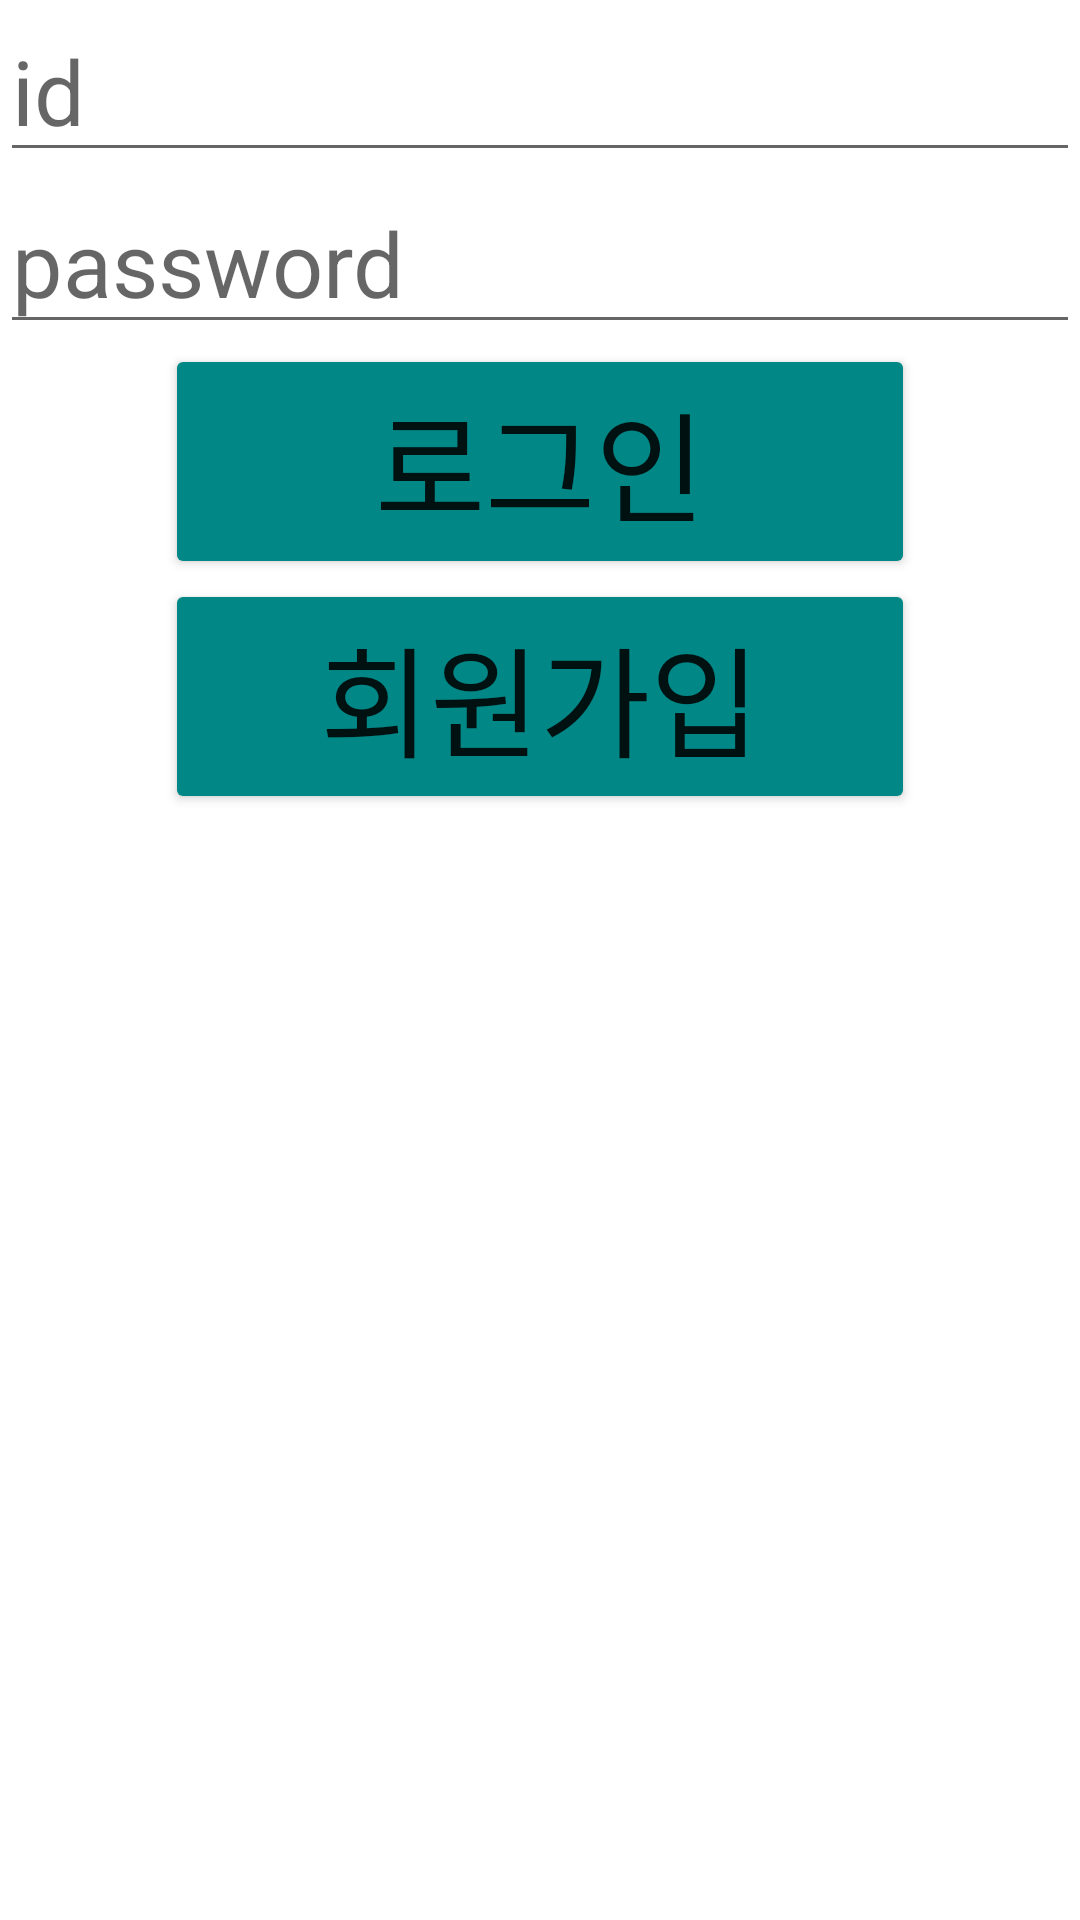

The Android layout XML behind this screen, and the referenced resources:
<!-- AndroidManifest.xml: application theme Theme.Demo -->
<!-- res/layout/activity_login.xml -->
<?xml version="1.0" encoding="utf-8"?>
<LinearLayout xmlns:android="http://schemas.android.com/apk/res/android"
    xmlns:app="http://schemas.android.com/apk/res-auto"
    xmlns:tools="http://schemas.android.com/tools"
    android:layout_width="match_parent"
    android:layout_height="match_parent"
    android:orientation="vertical"
    tools:context=".Login">

    <EditText
        android:id="@+id/id_input"
        android:layout_width="match_parent"
        android:layout_height="wrap_content"
        android:textSize="30sp"
        android:hint="id"
        />
    <EditText
        android:id="@+id/password_input"
        android:layout_width="match_parent"
        android:layout_height="wrap_content"
        android:textSize="30sp"
        android:hint="password"
        />

    <Button
        android:id="@+id/login_btn"
        android:layout_width="250dp"
        android:layout_height="wrap_content"
        android:layout_gravity="center"
        android:backgroundTint="@color/teal_700"
        android:text="로그인"
        android:textSize="40sp" />

    <Button
        android:id="@+id/register_btn"
        android:layout_width="250dp"
        android:layout_height="wrap_content"
        android:layout_gravity="center"
        android:backgroundTint="@color/teal_700"
        android:text="회원가입"
        android:textSize="40sp" />

</LinearLayout>
<!-- resources referenced by this layout -->
<resources>
  <style name="Theme.Demo" parent="Theme.MaterialComponents.DayNight.DarkActionBar">
          
          <item name="colorPrimary">@color/teal_700</item>
          <item name="colorPrimaryVariant">@color/teal_700</item>
          <item name="colorOnPrimary">@color/white</item>
          
          <item name="colorSecondary">@color/teal_200</item>
          <item name="colorSecondaryVariant">@color/teal_700</item>
          <item name="colorOnSecondary">@color/black</item>
          
          <item name="android:statusBarColor" tools:targetApi="l">?attr/colorPrimaryVariant</item>
          
      </style>
  <!-- not gathered from this repository: default colours our renderer supplied (Android Studio template values) -->
  <color name="teal_200">#FF03DAC5</color>
  <color name="teal_700">#FF018786</color>
  <color name="black">#FF000000</color>
  <color name="white">#FFFFFFFF</color>
</resources>
